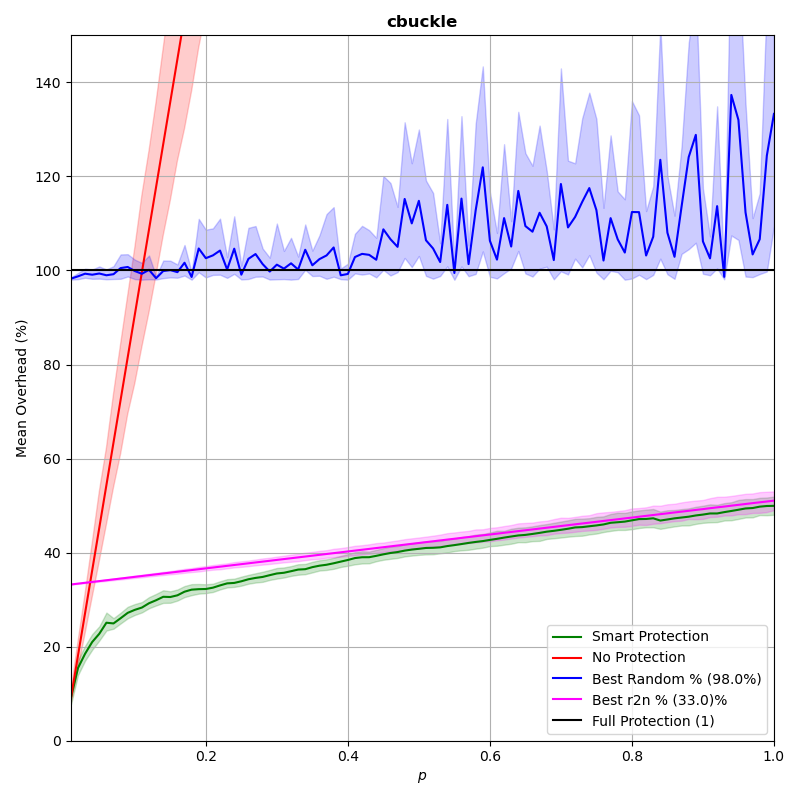

Data behind this chart, as committed beside it:
p, prot_overhead, nonprot_overhead, rand_overhead, r2n_overhead
0.0102, 0.09245, 0.09245, 0.9826, 0.3323
0.02, 0.1546, 0.1812, 0.9875, 0.3341
0.03, 0.1851, 0.2718, 0.9931, 0.3359
0.04, 0.2099, 0.3624, 0.991, 0.3377
0.05, 0.2275, 0.453, 0.9935, 0.3395
0.06, 0.2509, 0.5436, 0.9898, 0.3413
0.07, 0.2494, 0.6342, 0.9921, 0.3431
0.08, 0.2605, 0.7248, 1.005, 0.3449
0.09, 0.2719, 0.8154, 1.007, 0.3467
0.1, 0.2783, 0.906, 0.9988, 0.3485
0.11, 0.2832, 0.9967, 0.993, 0.3503
0.12, 0.2924, 1.087, 1.001, 0.3521
0.13, 0.2988, 1.178, 0.9836, 0.3539
0.14, 0.3061, 1.269, 0.9988, 0.3557
0.15, 0.3056, 1.359, 1.001, 0.3575
0.16, 0.3092, 1.45, 0.9964, 0.3593
0.17, 0.3169, 1.54, 1.016, 0.3611
0.18, 0.3213, 1.631, 0.9861, 0.3629
0.19, 0.3223, 1.721, 1.047, 0.3647
0.2, 0.3226, 1.812, 1.026, 0.3665
0.21, 0.3255, 1.903, 1.032, 0.3683
0.22, 0.3303, 1.993, 1.042, 0.3701
0.23, 0.3346, 2.084, 1.002, 0.3719
0.24, 0.3355, 2.175, 1.046, 0.3737
0.25, 0.339, 2.265, 0.9911, 0.3755
0.26, 0.3434, 2.356, 1.025, 0.3773
0.27, 0.3462, 2.447, 1.035, 0.3791
0.28, 0.3483, 2.537, 1.014, 0.3809
0.29, 0.3521, 2.628, 0.9977, 0.3827
0.3, 0.3556, 2.718, 1.012, 0.3845
0.31, 0.3572, 2.809, 1.004, 0.3863
0.32, 0.3605, 2.899, 1.015, 0.3881
0.33, 0.3639, 2.99, 1.002, 0.3899
0.34, 0.3648, 3.081, 1.044, 0.3917
0.35, 0.3691, 3.171, 1.011, 0.3935
0.36, 0.3722, 3.262, 1.024, 0.3953
0.37, 0.3742, 3.353, 1.032, 0.3971
0.38, 0.3773, 3.444, 1.049, 0.3989
0.39, 0.3809, 3.534, 0.9897, 0.4007
0.4, 0.3843, 3.624, 0.9926, 0.4025
0.41, 0.3884, 3.715, 1.029, 0.4043
0.42, 0.3901, 3.807, 1.035, 0.4061
0.43, 0.3903, 3.897, 1.033, 0.4079
0.44, 0.3931, 3.988, 1.023, 0.4097
0.45, 0.3963, 4.077, 1.087, 0.4115
0.46, 0.3992, 4.169, 1.066, 0.4133
0.47, 0.4012, 4.259, 1.05, 0.4151
0.48, 0.4042, 4.349, 1.152, 0.4169
0.49, 0.4065, 4.441, 1.1, 0.4187
0.5, 0.4081, 4.53, 1.148, 0.4205
0.51, 0.4099, 4.622, 1.064, 0.4223
0.52, 0.4102, 4.711, 1.047, 0.4241
0.53, 0.4112, 4.804, 1.018, 0.4259
0.54, 0.4139, 4.895, 1.14, 0.4277
0.55, 0.416, 4.983, 0.9946, 0.4295
0.56, 0.4182, 5.076, 1.153, 0.4313
0.57, 0.4206, 5.165, 1.014, 0.4331
0.58, 0.4227, 5.255, 1.128, 0.4349
0.59, 0.4245, 5.348, 1.219, 0.4367
0.6, 0.427, 5.438, 1.063, 0.4385
... 40 more rows
